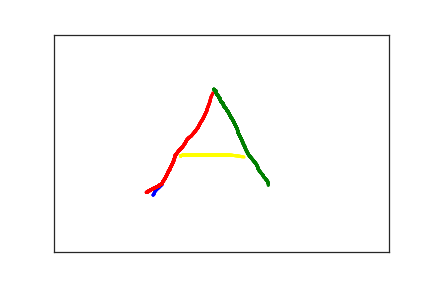

The data file committed next to this chart (first rows):
1.480000000000000000e+02, 3.690000000000000000e+02, 0.000000000000000000e+00, 1.000000000000000000e+00
1.490000000000000000e+02, 3.680000000000000000e+02, 6.400000000000000000e+01, 1.000000000000000000e+00
1.500000000000000000e+02, 3.630000000000000000e+02, 8.300000000000000000e+01, 1.000000000000000000e+00
1.530000000000000000e+02, 3.570000000000000000e+02, 9.800000000000000000e+01, 1.000000000000000000e+00
1.570000000000000000e+02, 3.520000000000000000e+02, 1.110000000000000000e+02, 1.000000000000000000e+00
1.620000000000000000e+02, 3.450000000000000000e+02, 1.270000000000000000e+02, 1.000000000000000000e+00
1.630000000000000000e+02, 3.400000000000000000e+02, 1.660000000000000000e+02, 1.000000000000000000e+00
1.380000000000000000e+02, 3.630000000000000000e+02, 6.858000000000000000e+03, 2.000000000000000000e+00
1.460000000000000000e+02, 3.560000000000000000e+02, 6.904000000000000000e+03, 2.000000000000000000e+00
1.470000000000000000e+02, 3.550000000000000000e+02, 6.924000000000000000e+03, 2.000000000000000000e+00
1.510000000000000000e+02, 3.520000000000000000e+02, 6.938000000000000000e+03, 2.000000000000000000e+00
1.540000000000000000e+02, 3.500000000000000000e+02, 6.957000000000000000e+03, 2.000000000000000000e+00
1.580000000000000000e+02, 3.460000000000000000e+02, 6.968000000000000000e+03, 2.000000000000000000e+00
1.610000000000000000e+02, 3.430000000000000000e+02, 6.990000000000000000e+03, 2.000000000000000000e+00
1.640000000000000000e+02, 3.350000000000000000e+02, 7.010000000000000000e+03, 2.000000000000000000e+00
1.660000000000000000e+02, 3.310000000000000000e+02, 7.034000000000000000e+03, 2.000000000000000000e+00
1.670000000000000000e+02, 3.270000000000000000e+02, 7.049000000000000000e+03, 2.000000000000000000e+00
1.690000000000000000e+02, 3.220000000000000000e+02, 7.064000000000000000e+03, 2.000000000000000000e+00
1.700000000000000000e+02, 3.180000000000000000e+02, 7.079000000000000000e+03, 2.000000000000000000e+00
1.710000000000000000e+02, 3.140000000000000000e+02, 7.100000000000000000e+03, 2.000000000000000000e+00
1.730000000000000000e+02, 3.100000000000000000e+02, 7.112000000000000000e+03, 2.000000000000000000e+00
1.740000000000000000e+02, 3.050000000000000000e+02, 7.136000000000000000e+03, 2.000000000000000000e+00
1.760000000000000000e+02, 3.000000000000000000e+02, 7.154000000000000000e+03, 2.000000000000000000e+00
1.790000000000000000e+02, 2.890000000000000000e+02, 7.178000000000000000e+03, 2.000000000000000000e+00
1.800000000000000000e+02, 2.840000000000000000e+02, 7.206000000000000000e+03, 2.000000000000000000e+00
1.810000000000000000e+02, 2.780000000000000000e+02, 7.213000000000000000e+03, 2.000000000000000000e+00
1.840000000000000000e+02, 2.720000000000000000e+02, 7.230000000000000000e+03, 2.000000000000000000e+00
1.870000000000000000e+02, 2.660000000000000000e+02, 7.245000000000000000e+03, 2.000000000000000000e+00
1.910000000000000000e+02, 2.600000000000000000e+02, 7.272000000000000000e+03, 2.000000000000000000e+00
1.940000000000000000e+02, 2.540000000000000000e+02, 7.287000000000000000e+03, 2.000000000000000000e+00
1.960000000000000000e+02, 2.490000000000000000e+02, 7.308000000000000000e+03, 2.000000000000000000e+00
1.980000000000000000e+02, 2.430000000000000000e+02, 7.323000000000000000e+03, 2.000000000000000000e+00
2.010000000000000000e+02, 2.380000000000000000e+02, 7.333000000000000000e+03, 2.000000000000000000e+00
2.050000000000000000e+02, 2.330000000000000000e+02, 7.350000000000000000e+03, 2.000000000000000000e+00
2.090000000000000000e+02, 2.260000000000000000e+02, 7.364000000000000000e+03, 2.000000000000000000e+00
2.120000000000000000e+02, 2.200000000000000000e+02, 7.383000000000000000e+03, 2.000000000000000000e+00
2.150000000000000000e+02, 2.140000000000000000e+02, 7.403000000000000000e+03, 2.000000000000000000e+00
2.170000000000000000e+02, 2.080000000000000000e+02, 7.415000000000000000e+03, 2.000000000000000000e+00
2.190000000000000000e+02, 2.020000000000000000e+02, 7.434000000000000000e+03, 2.000000000000000000e+00
2.220000000000000000e+02, 1.950000000000000000e+02, 7.448000000000000000e+03, 2.000000000000000000e+00
2.240000000000000000e+02, 1.890000000000000000e+02, 7.468000000000000000e+03, 2.000000000000000000e+00
2.260000000000000000e+02, 1.820000000000000000e+02, 7.480000000000000000e+03, 2.000000000000000000e+00
2.280000000000000000e+02, 1.760000000000000000e+02, 7.498000000000000000e+03, 2.000000000000000000e+00
2.290000000000000000e+02, 1.700000000000000000e+02, 7.514000000000000000e+03, 2.000000000000000000e+00
2.300000000000000000e+02, 1.660000000000000000e+02, 7.527000000000000000e+03, 2.000000000000000000e+00
2.320000000000000000e+02, 1.580000000000000000e+02, 7.560000000000000000e+03, 2.000000000000000000e+00
2.330000000000000000e+02, 1.530000000000000000e+02, 7.575000000000000000e+03, 2.000000000000000000e+00
2.340000000000000000e+02, 1.460000000000000000e+02, 7.611000000000000000e+03, 2.000000000000000000e+00
2.350000000000000000e+02, 1.420000000000000000e+02, 7.630000000000000000e+03, 2.000000000000000000e+00
2.360000000000000000e+02, 1.390000000000000000e+02, 7.645000000000000000e+03, 2.000000000000000000e+00
2.370000000000000000e+02, 1.360000000000000000e+02, 7.672000000000000000e+03, 2.000000000000000000e+00
2.370000000000000000e+02, 1.340000000000000000e+02, 7.687000000000000000e+03, 2.000000000000000000e+00
2.380000000000000000e+02, 1.330000000000000000e+02, 7.699000000000000000e+03, 2.000000000000000000e+00
2.390000000000000000e+02, 1.260000000000000000e+02, 8.059000000000000000e+03, 3.000000000000000000e+00
2.420000000000000000e+02, 1.300000000000000000e+02, 8.125000000000000000e+03, 3.000000000000000000e+00
2.420000000000000000e+02, 1.340000000000000000e+02, 8.150000000000000000e+03, 3.000000000000000000e+00
2.440000000000000000e+02, 1.390000000000000000e+02, 8.165000000000000000e+03, 3.000000000000000000e+00
2.460000000000000000e+02, 1.430000000000000000e+02, 8.185000000000000000e+03, 3.000000000000000000e+00
2.480000000000000000e+02, 1.480000000000000000e+02, 8.199000000000000000e+03, 3.000000000000000000e+00
2.490000000000000000e+02, 1.530000000000000000e+02, 8.216000000000000000e+03, 3.000000000000000000e+00
2.520000000000000000e+02, 1.580000000000000000e+02, 8.231000000000000000e+03, 3.000000000000000000e+00
... 56 more rows
